Photos from the image-classification dataset "Fruits And Vegetables Classification" in the GitHub repository Murugeshwari1/nutritional_evaluation_in_regional_fruits_and_vegetables. Its 2 classes are: preserved, unpreserved.

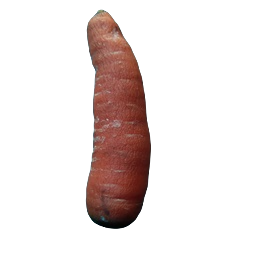
Label: unpreserved

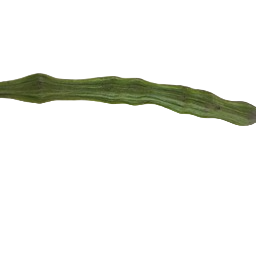
Label: preserved

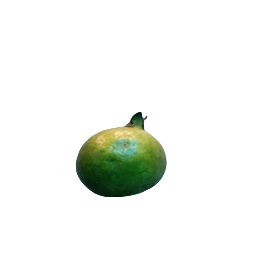
Label: preserved

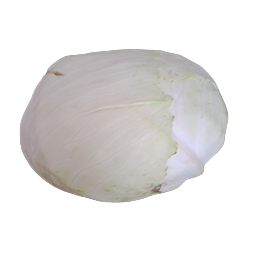
Label: preserved

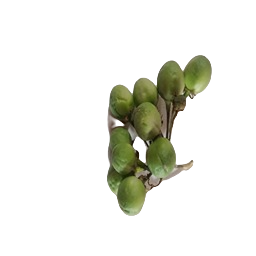
Label: unpreserved

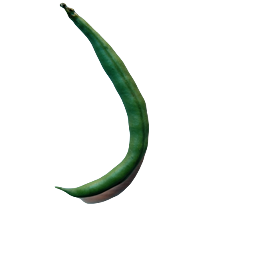
Label: unpreserved
